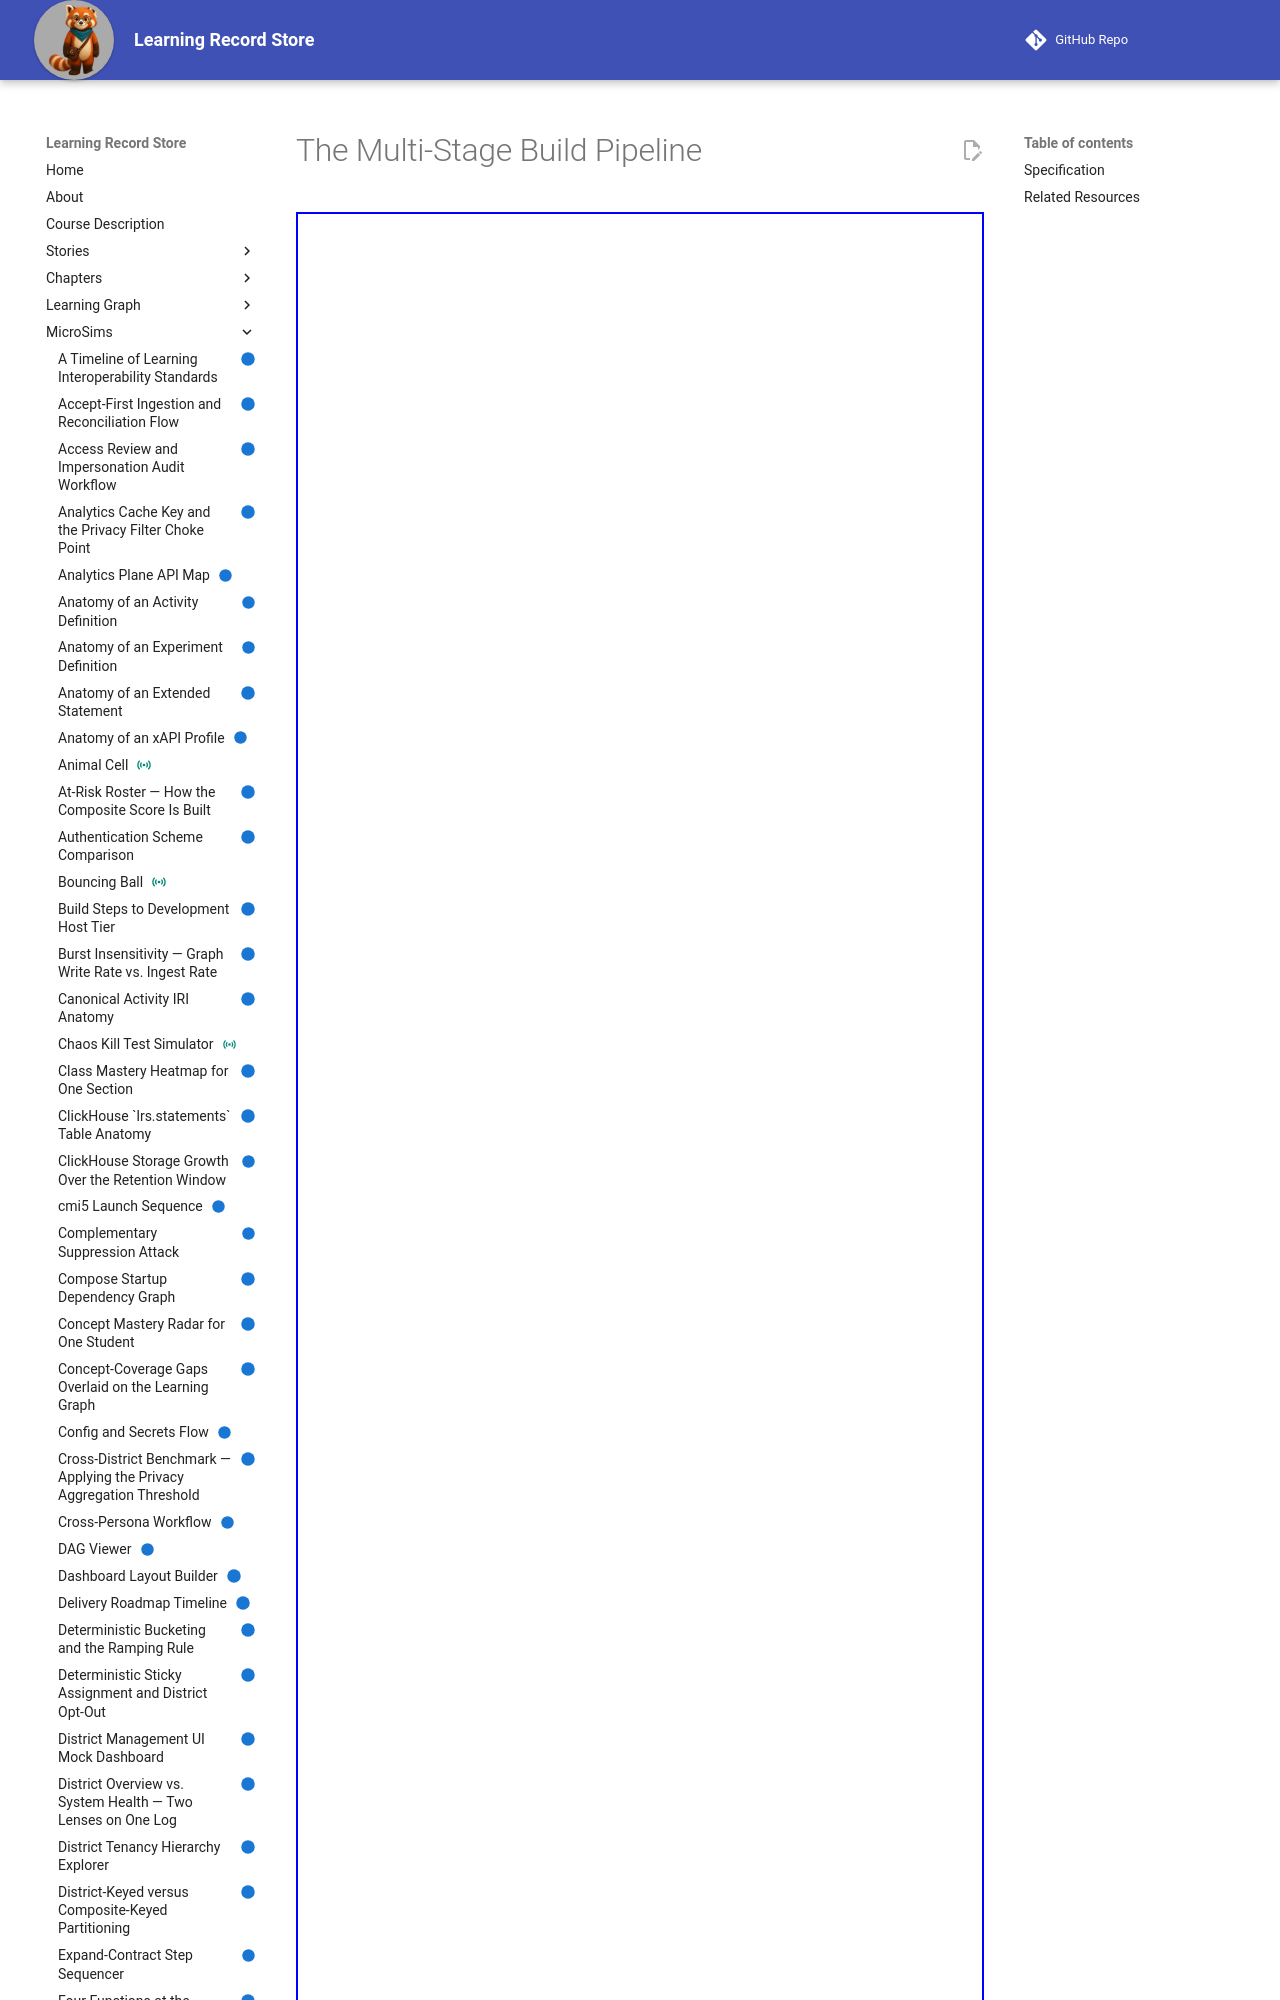

repository: dmccreary/learning-record-store · page: sims/multi-stage-build-pipeline/index.html · generator: mkdocs

---
title: The Multi-Stage Build Pipeline
description: Trace which files and tools enter each of the three Dockerfile stages, and see which artifacts the Runtime stage copies forward versus what the Builder stage's tools are discarded along with.
status: implemented
library: Mermaid
bloom_level: Understand (L2)
---

# The Multi-Stage Build Pipeline



<iframe src="main.html" width="100%" height="1912px"></iframe>

[Run MicroSim in Fullscreen](main.html){ .md-button .md-button--primary }
